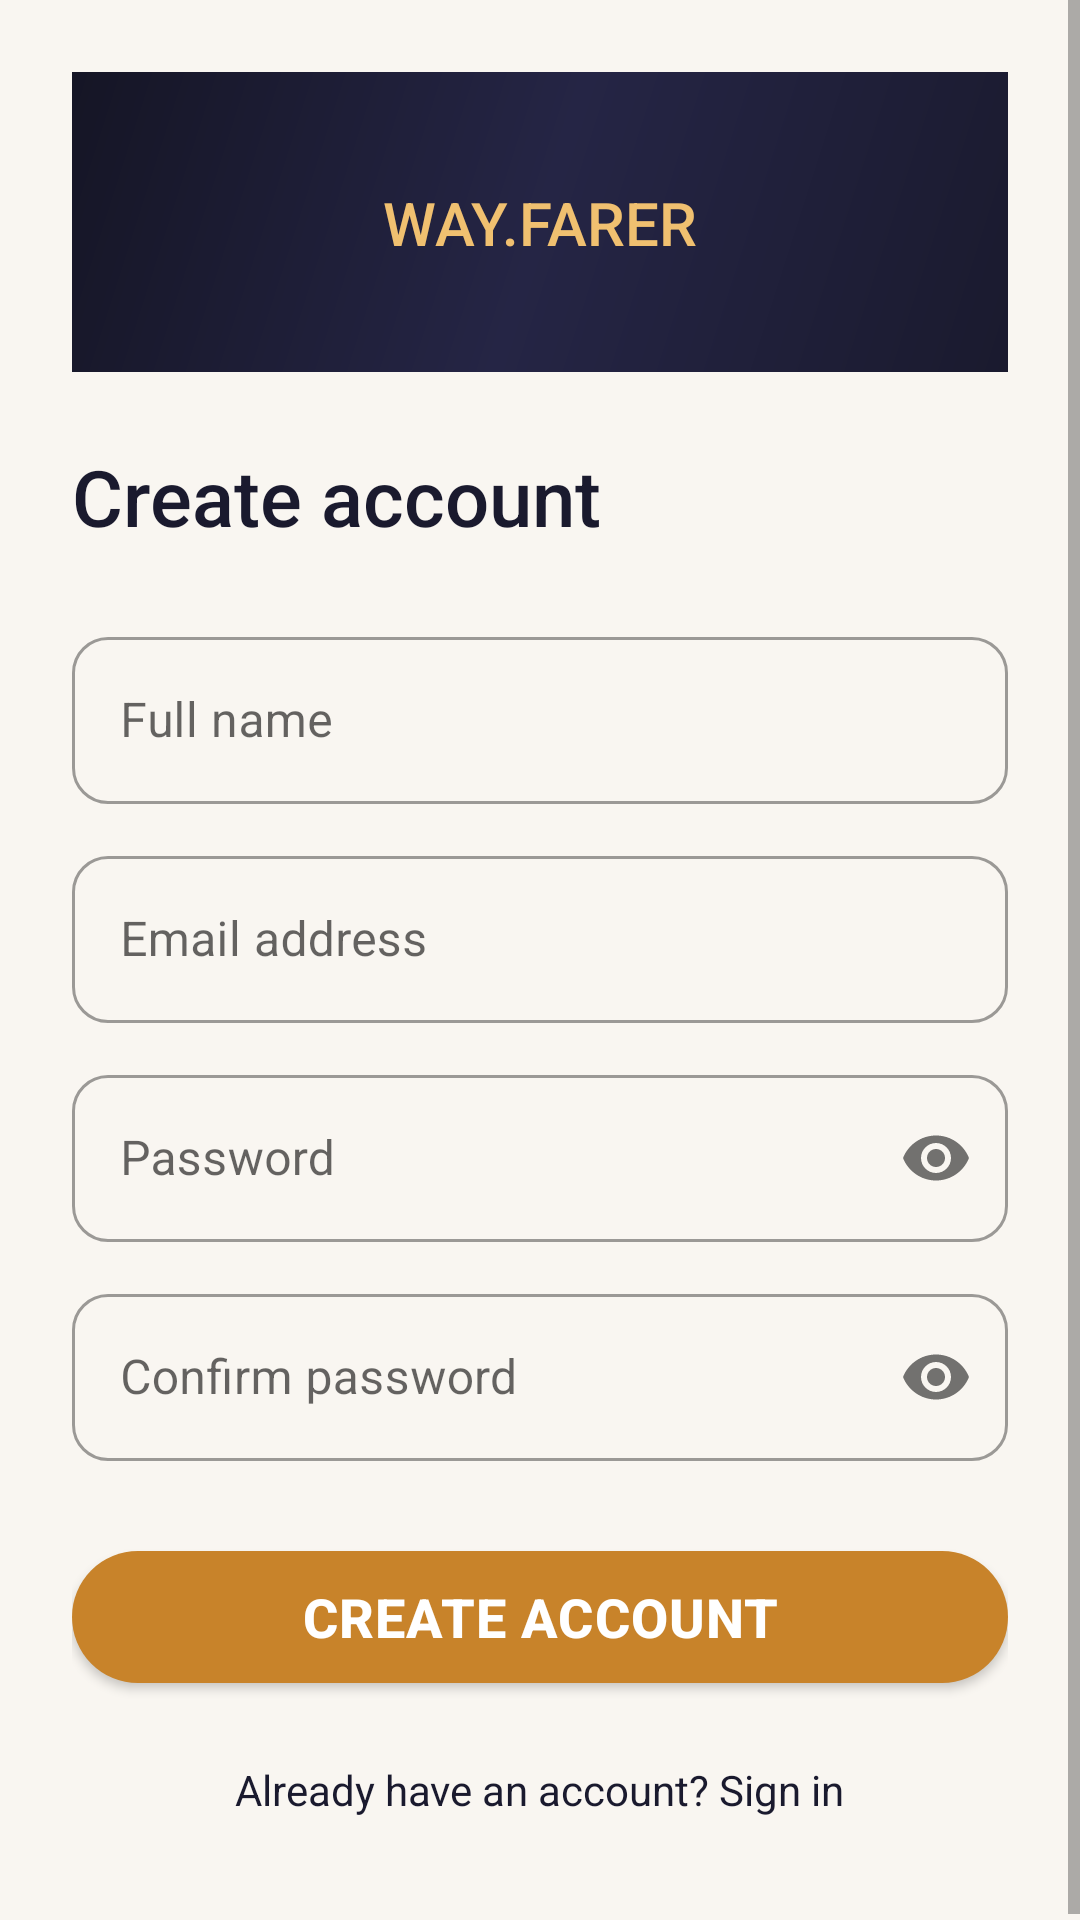

Write the Android layout XML for this screen, with the resource values it uses.
<!-- AndroidManifest.xml: application theme Theme.WayFarer -->
<!-- res/layout/fragment_register.xml -->
<?xml version="1.0" encoding="utf-8"?>
<ScrollView
    xmlns:android="http://schemas.android.com/apk/res/android"
    xmlns:app="http://schemas.android.com/apk/res-auto"
    android:layout_width="match_parent"
    android:layout_height="match_parent"
    android:background="@color/background"
    android:fillViewport="true">

    <androidx.constraintlayout.widget.ConstraintLayout
        android:layout_width="match_parent"
        android:layout_height="wrap_content"
        android:padding="24dp">

        <View
            android:id="@+id/header_bg"
            android:layout_width="0dp"
            android:layout_height="100dp"
            android:background="@drawable/bg_premium_gradient"
            android:layout_marginHorizontal="-24dp"
            app:layout_constraintTop_toTopOf="parent"
            app:layout_constraintStart_toStartOf="parent"
            app:layout_constraintEnd_toEndOf="parent"/>

        <TextView
            android:id="@+id/tv_brand"
            android:layout_width="wrap_content"
            android:layout_height="wrap_content"
            android:text="WAY.FARER"
            android:textColor="@color/gold"
            android:textSize="20sp"
            android:fontFamily="sans-serif-medium"
            app:layout_constraintTop_toTopOf="@id/header_bg"
            app:layout_constraintBottom_toBottomOf="@id/header_bg"
            app:layout_constraintStart_toStartOf="parent"
            app:layout_constraintEnd_toEndOf="parent"/>

        <TextView
            android:id="@+id/tv_title"
            android:layout_width="0dp"
            android:layout_height="wrap_content"
            android:text="Create account"
            android:textColor="@color/text_primary"
            android:textSize="26sp"
            android:fontFamily="sans-serif-medium"
            android:layout_marginTop="24dp"
            app:layout_constraintTop_toBottomOf="@id/header_bg"
            app:layout_constraintStart_toStartOf="parent"
            app:layout_constraintEnd_toEndOf="parent"/>

        <com.google.android.material.textfield.TextInputLayout
            android:id="@+id/til_name"
            style="@style/Widget.MaterialComponents.TextInputLayout.OutlinedBox"
            android:layout_width="0dp"
            android:layout_height="wrap_content"
            android:hint="Full name"
            android:layout_marginTop="24dp"
            app:boxCornerRadiusTopStart="12dp"
            app:boxCornerRadiusTopEnd="12dp"
            app:boxCornerRadiusBottomStart="12dp"
            app:boxCornerRadiusBottomEnd="12dp"
            app:layout_constraintTop_toBottomOf="@id/tv_title"
            app:layout_constraintStart_toStartOf="parent"
            app:layout_constraintEnd_toEndOf="parent">
            <com.google.android.material.textfield.TextInputEditText
                android:id="@+id/et_name"
                android:layout_width="match_parent"
                android:layout_height="wrap_content"
                android:inputType="textPersonName"
                android:imeOptions="actionNext"/>
        </com.google.android.material.textfield.TextInputLayout>

        <com.google.android.material.textfield.TextInputLayout
            android:id="@+id/til_email"
            style="@style/Widget.MaterialComponents.TextInputLayout.OutlinedBox"
            android:layout_width="0dp"
            android:layout_height="wrap_content"
            android:hint="Email address"
            android:layout_marginTop="12dp"
            app:boxCornerRadiusTopStart="12dp"
            app:boxCornerRadiusTopEnd="12dp"
            app:boxCornerRadiusBottomStart="12dp"
            app:boxCornerRadiusBottomEnd="12dp"
            app:layout_constraintTop_toBottomOf="@id/til_name"
            app:layout_constraintStart_toStartOf="parent"
            app:layout_constraintEnd_toEndOf="parent">
            <com.google.android.material.textfield.TextInputEditText
                android:id="@+id/et_email"
                android:layout_width="match_parent"
                android:layout_height="wrap_content"
                android:inputType="textEmailAddress"
                android:imeOptions="actionNext"/>
        </com.google.android.material.textfield.TextInputLayout>

        <com.google.android.material.textfield.TextInputLayout
            android:id="@+id/til_password"
            style="@style/Widget.MaterialComponents.TextInputLayout.OutlinedBox"
            android:layout_width="0dp"
            android:layout_height="wrap_content"
            android:hint="Password"
            android:layout_marginTop="12dp"
            app:passwordToggleEnabled="true"
            app:boxCornerRadiusTopStart="12dp"
            app:boxCornerRadiusTopEnd="12dp"
            app:boxCornerRadiusBottomStart="12dp"
            app:boxCornerRadiusBottomEnd="12dp"
            app:layout_constraintTop_toBottomOf="@id/til_email"
            app:layout_constraintStart_toStartOf="parent"
            app:layout_constraintEnd_toEndOf="parent">
            <com.google.android.material.textfield.TextInputEditText
                android:id="@+id/et_password"
                android:layout_width="match_parent"
                android:layout_height="wrap_content"
                android:inputType="textPassword"
                android:imeOptions="actionNext"/>
        </com.google.android.material.textfield.TextInputLayout>

        <com.google.android.material.textfield.TextInputLayout
            android:id="@+id/til_confirm_password"
            style="@style/Widget.MaterialComponents.TextInputLayout.OutlinedBox"
            android:layout_width="0dp"
            android:layout_height="wrap_content"
            android:hint="Confirm password"
            android:layout_marginTop="12dp"
            app:passwordToggleEnabled="true"
            app:boxCornerRadiusTopStart="12dp"
            app:boxCornerRadiusTopEnd="12dp"
            app:boxCornerRadiusBottomStart="12dp"
            app:boxCornerRadiusBottomEnd="12dp"
            app:layout_constraintTop_toBottomOf="@id/til_password"
            app:layout_constraintStart_toStartOf="parent"
            app:layout_constraintEnd_toEndOf="parent">
            <com.google.android.material.textfield.TextInputEditText
                android:id="@+id/et_confirm_password"
                android:layout_width="match_parent"
                android:layout_height="wrap_content"
                android:inputType="textPassword"
                android:imeOptions="actionDone"/>
        </com.google.android.material.textfield.TextInputLayout>

        <ProgressBar
            android:id="@+id/progress_bar"
            android:layout_width="wrap_content"
            android:layout_height="wrap_content"
            android:visibility="gone"
            android:indeterminateTint="@color/dark_navy"
            android:layout_marginTop="12dp"
            app:layout_constraintTop_toBottomOf="@id/til_confirm_password"
            app:layout_constraintStart_toStartOf="parent"
            app:layout_constraintEnd_toEndOf="parent"/>

        <com.google.android.material.button.MaterialButton
            android:id="@+id/btn_register"
            android:layout_width="0dp"
            android:layout_height="56dp"
            android:text="Create Account"
            android:textSize="18sp"
            android:textStyle="bold"
            app:backgroundTint="@color/gold_dark"
            android:textColor="@color/white"
            android:layout_marginTop="24dp"
            app:cornerRadius="28dp"
            app:layout_constraintTop_toBottomOf="@id/progress_bar"
            app:layout_constraintStart_toStartOf="parent"
            app:layout_constraintEnd_toEndOf="parent"/>

        <TextView
            android:id="@+id/tv_login"
            android:layout_width="wrap_content"
            android:layout_height="wrap_content"
            android:text="Already have an account? Sign in"
            android:textColor="@color/text_primary"
            android:textSize="14sp"
            android:paddingVertical="12dp"
            android:layout_marginTop="8dp"
            app:layout_constraintTop_toBottomOf="@id/btn_register"
            app:layout_constraintStart_toStartOf="parent"
            app:layout_constraintEnd_toEndOf="parent"/>

    </androidx.constraintlayout.widget.ConstraintLayout>
</ScrollView>
<!-- resources referenced by this layout -->
<resources>
  <color name="background">#F9F6F1</color>
  <color name="dark_navy">#1A1A2E</color>
  <color name="gold">#F0C070</color>
  <color name="gold_dark">#C8832A</color>
  <color name="text_primary">#1A1A2E</color>
  <color name="white">#FFFFFF</color>
  <!-- drawable bg_premium_gradient (drawable) -->
  <?xml version="1.0" encoding="utf-8"?>
  <shape xmlns:android="http://schemas.android.com/apk/res/android">
      <gradient
          android:startColor="#1A1A2E"
          android:centerColor="#252545"
          android:endColor="#151525"
          android:type="linear"
          android:angle="135"/>
  </shape>
  <style name="Theme.WayFarer" parent="Theme.MaterialComponents.DayNight.NoActionBar">
          <item name="colorPrimary">@color/dark_navy</item>
          <item name="colorPrimaryVariant">@color/dark_navy</item>
          <item name="colorOnPrimary">@color/gold</item>
          <item name="colorSecondary">@color/gold</item>
          <item name="colorOnSecondary">@color/dark_navy</item>
          <item name="android:statusBarColor">@color/dark_navy</item>
          <item name="android:windowBackground">@color/background</item>
          <item name="materialButtonStyle">@style/WayFarer.Button</item>
      </style>
  <style name="WayFarer.Button" parent="Widget.MaterialComponents.Button">
          <item name="cornerRadius">12dp</item>
          <item name="android:letterSpacing">0.02</item>
      </style>
</resources>
